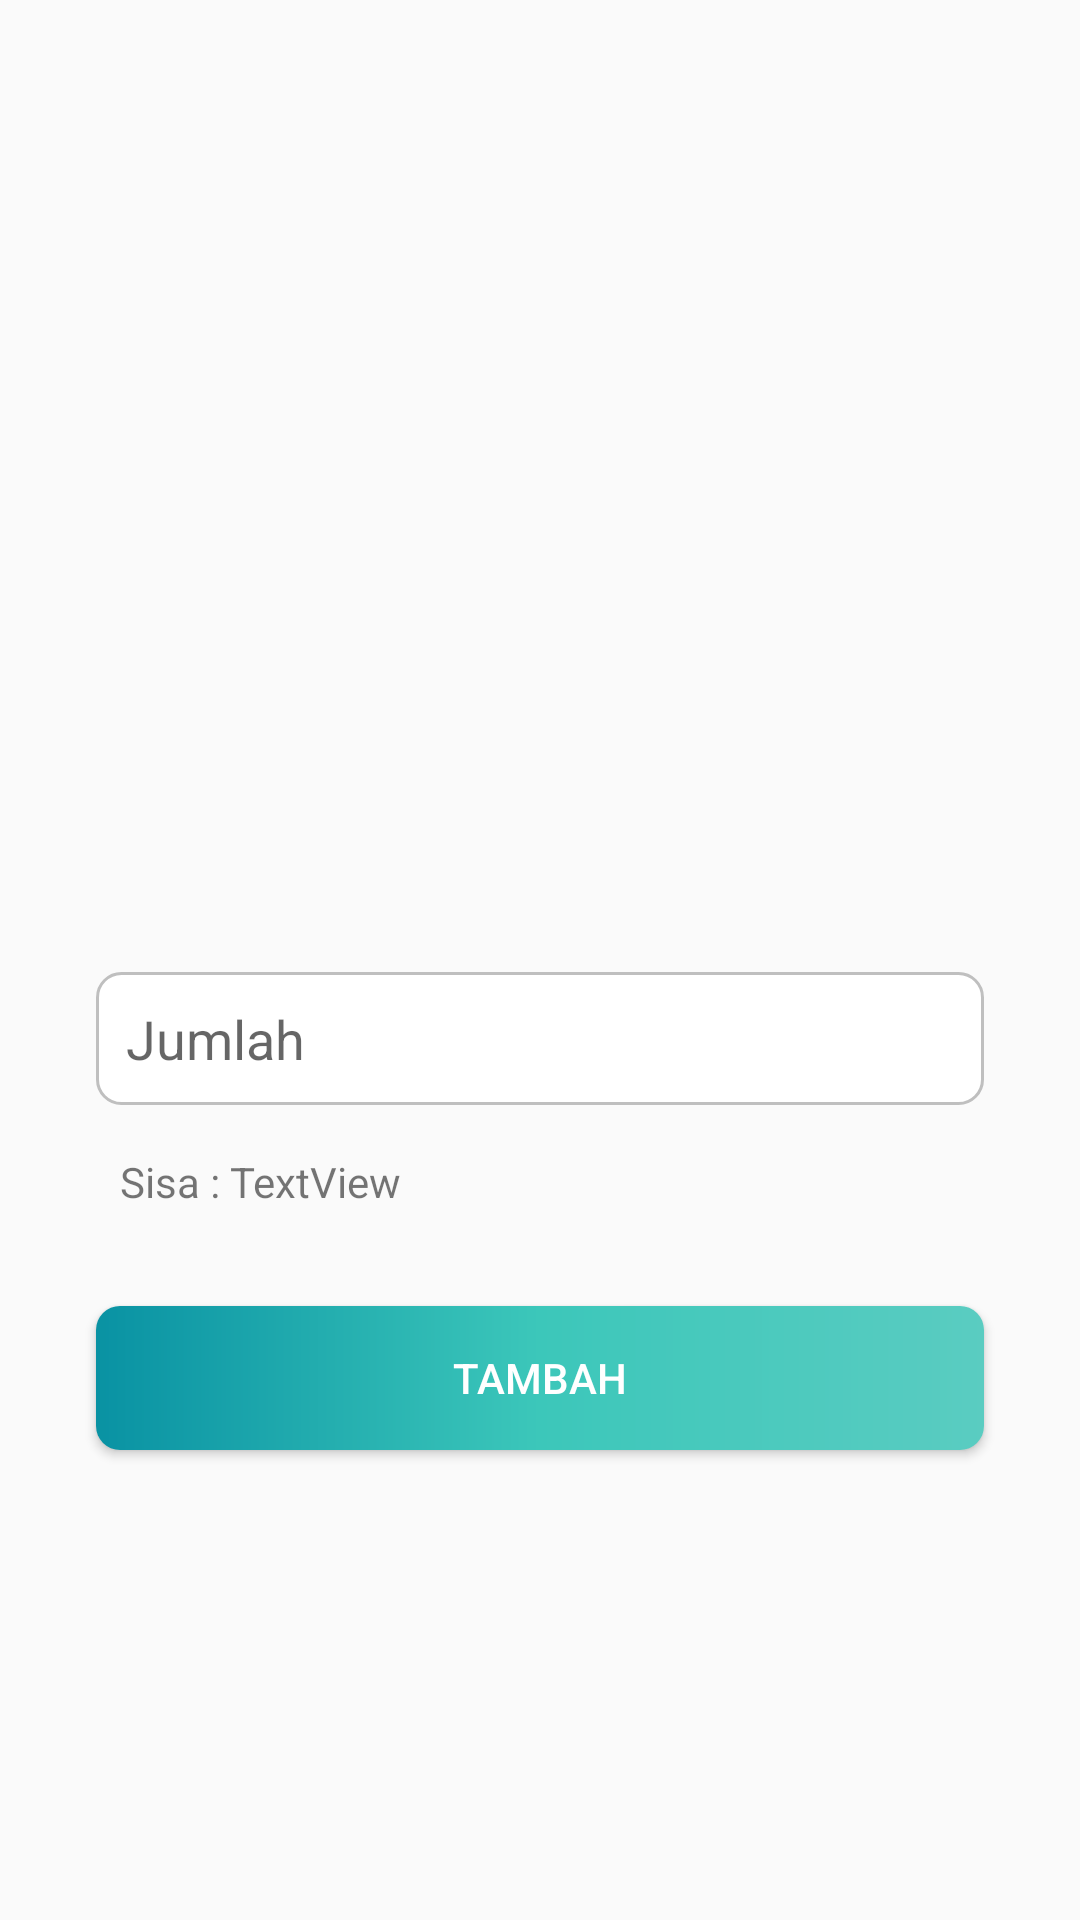

This screen was rendered from an Android layout file. Write that file and the resources it references.
<!-- AndroidManifest.xml: activity theme TemaUtama -->
<!-- res/layout/activity_tambah_tabungan.xml -->
<?xml version="1.0" encoding="utf-8"?>
<androidx.constraintlayout.widget.ConstraintLayout xmlns:android="http://schemas.android.com/apk/res/android"
    xmlns:app="http://schemas.android.com/apk/res-auto"
    xmlns:tools="http://schemas.android.com/tools"
    android:layout_width="match_parent"
    android:layout_height="match_parent"
    tools:context=".TabungActivity">

    <ImageView
        android:id="@+id/imageView2"
        android:layout_width="200dp"
        android:layout_height="200dp"
        android:layout_marginTop="72dp"
        android:layout_marginEnd="8dp"
        android:layout_marginRight="8dp"
        app:layout_constraintEnd_toEndOf="parent"
        app:layout_constraintHorizontal_bias="0.517"
        app:layout_constraintStart_toStartOf="parent"
        app:layout_constraintTop_toTopOf="parent"
        app:srcCompat="@drawable/babitabung" />

    <EditText
        android:id="@+id/etNabungkeun"
        android:layout_width="0dp"
        android:layout_height="wrap_content"
        android:layout_marginStart="32dp"
        android:layout_marginLeft="32dp"
        android:layout_marginTop="52dp"
        android:layout_marginEnd="32dp"
        android:layout_marginRight="32dp"
        android:background="@drawable/bt_input_type"
        android:ems="10"
        android:hint="Jumlah"
        android:inputType="number"
        android:padding="10dp"
        app:layout_constraintEnd_toEndOf="parent"
        app:layout_constraintStart_toStartOf="parent"
        app:layout_constraintTop_toBottomOf="@+id/imageView2" />

    <Button
        android:id="@+id/tambahkeun"
        android:layout_width="0dp"
        android:layout_height="wrap_content"
        android:layout_marginStart="32dp"
        android:layout_marginLeft="32dp"
        android:layout_marginTop="32dp"
        android:layout_marginEnd="32dp"
        android:layout_marginRight="32dp"
        android:background="@drawable/layout_button"
        android:text="Tambah"
        android:textColor="@android:color/white"
        app:layout_constraintEnd_toEndOf="parent"
        app:layout_constraintHorizontal_bias="0.0"
        app:layout_constraintStart_toStartOf="parent"
        app:layout_constraintTop_toBottomOf="@+id/linearLayout5" />

    <LinearLayout
        android:id="@+id/linearLayout5"
        android:layout_width="0dp"
        android:layout_height="wrap_content"
        android:layout_marginStart="40dp"
        android:layout_marginLeft="40dp"
        android:layout_marginTop="16dp"
        android:layout_marginEnd="40dp"
        android:layout_marginRight="40dp"
        android:orientation="horizontal"
        app:layout_constraintEnd_toEndOf="parent"
        app:layout_constraintStart_toStartOf="parent"
        app:layout_constraintTop_toBottomOf="@+id/etNabungkeun">

        <TextView
            android:id="@+id/textView"
            android:layout_width="wrap_content"
            android:layout_height="wrap_content"
            android:text="Sisa : " />

        <TextView
            android:id="@+id/tvSisaSaldo"
            android:layout_width="match_parent"
            android:layout_height="wrap_content"
            android:text="TextView" />
    </LinearLayout>
</androidx.constraintlayout.widget.ConstraintLayout>
<!-- resources referenced by this layout -->
<resources>
  <!-- drawable babitabung: png bitmap (drawable, 14846 bytes) -->
  <!-- drawable bt_input_type (drawable) -->
  <?xml version="1.0" encoding="utf-8"?>
  <shape android:shape="rectangle"
      xmlns:android="http://schemas.android.com/apk/res/android" >
  
      <solid android:color="@android:color/white"/>
      <corners android:radius="8dp"/>
      <stroke android:color="@color/grey" android:width="1dp"/>
  
  </shape>
  <!-- drawable layout_button (drawable) -->
  <?xml version="1.0" encoding="utf-8"?>
  <shape android:shape="rectangle" xmlns:android="http://schemas.android.com/apk/res/android">
      <gradient
          android:angle="180"
          android:centerColor="#3CC7BA"
          android:endColor="#0992A3"
          android:startColor="#5accc1"
          android:type="linear" />
  
      <corners android:radius="8dp" />
  
  </shape>
  <style name="TemaUtama" parent="Theme.AppCompat.Light.NoActionBar">
          
          <item name="colorPrimary">@color/colorPrimary</item>
          <item name="colorPrimaryDark">@color/colorPrimaryDark</item>
          <item name="colorAccent">@color/colorAccent</item>
      </style>
  <color name="grey">#bfbfbf</color>
  <color name="colorPrimary">#26344C</color>
  <color name="colorPrimaryDark">#425777</color>
  <color name="colorAccent">#5B75A5</color>
</resources>
